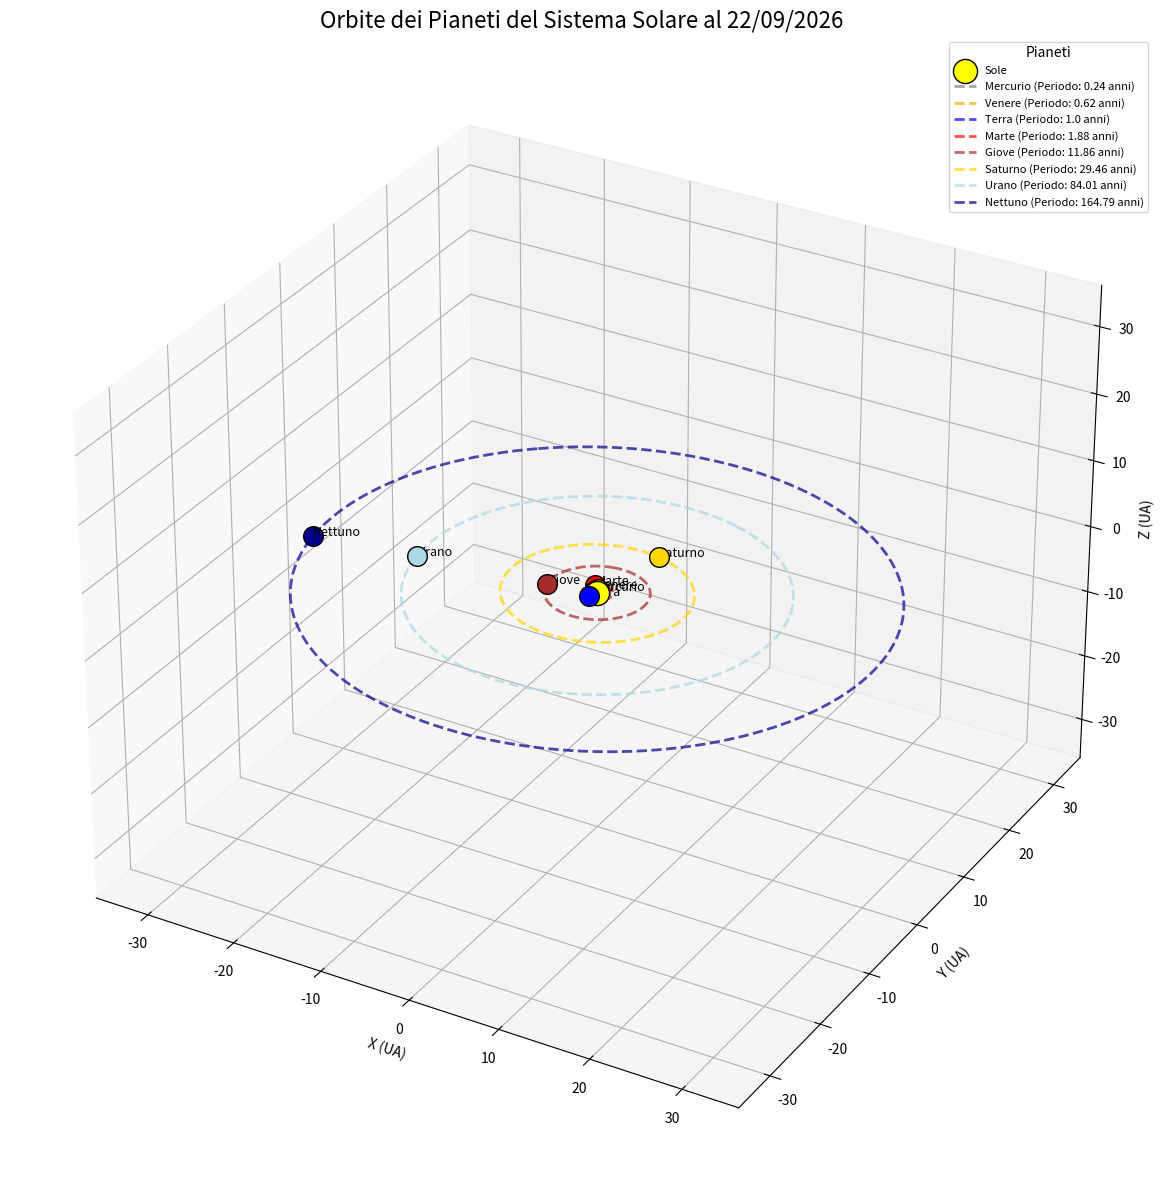

The script that saved this image:
import numpy as np
import matplotlib.pyplot as plt
from mpl_toolkits.mplot3d import Axes3D
from datetime import datetime, date
import math

class PianetaOrbitale:
    def __init__(self, nome, distanza_dal_sole, periodo_orbitale, colore, 
                 inclinazione_orbitale=0, longitudine_nodo_ascendente=0):
        """
        Inizializza un pianeta con le sue caratteristiche orbitali più dettagliate.
        
        :param nome: Nome del pianeta
        :param distanza_dal_sole: Distanza media dal sole in unità astronomiche (UA)
        :param periodo_orbitale: Periodo orbitale in anni terrestri
        :param colore: Colore per la visualizzazione dell'orbita
        :param inclinazione_orbitale: Inclinazione dell'orbita rispetto al piano dell'eclittica
        :param longitudine_nodo_ascendente: Longitudine del nodo ascendente
        """
        self.nome = nome
        self.distanza = distanza_dal_sole
        self.periodo = periodo_orbitale
        self.colore = colore
        self.inclinazione = math.radians(inclinazione_orbitale)
        self.longitudine_nodo = math.radians(longitudine_nodo_ascendente)
    
    def calcola_posizione_attuale(self):
        """
        Calcola la posizione 3D attuale del pianeta nella sua orbita.
        
        :return: Coordinate x, y, z della posizione corrente
        """
        # Data di riferimento (epoche standard degli elementi orbitali)
        data_rif = date(2000, 1, 1)
        data_oggi = date.today()
        
        # Calcola i giorni trascorsi dalla data di riferimento
        giorni_trascorsi = (data_oggi - data_rif).days
        
        # Calcola l'angolo di movimento medio
        giorni_in_anno = 365.25
        movimento_medio = (giorni_trascorsi / (giorni_in_anno * self.periodo)) * (2 * np.pi)
        
        # Calcola le coordinate nel piano dell'orbita
        theta = movimento_medio
        x_piano = self.distanza * np.cos(theta)
        y_piano = self.distanza * np.sin(theta)
        
        # Applica rotazione per inclinazione e nodo ascendente
        # Matrice di rotazione 3D
        cos_i = np.cos(self.inclinazione)
        sin_i = np.sin(self.inclinazione)
        cos_nodo = np.cos(self.longitudine_nodo)
        sin_nodo = np.sin(self.longitudine_nodo)
        
        x = (cos_nodo * x_piano - sin_nodo * y_piano * cos_i)
        y = (sin_nodo * x_piano + cos_nodo * y_piano * cos_i)
        z = (y_piano * sin_i)
        
        return x, y, z
    
    def calcola_orbita_3d(self, num_punti=1000):
        """
        Calcola i punti dell'orbita 3D del pianeta.
        
        :param num_punti: Numero di punti per disegnare l'orbita
        :return: Coordinate x, y, z dell'orbita
        """
        # Genera punti nel piano dell'orbita
        theta = np.linspace(0, 2*np.pi, num_punti)
        x_piano = self.distanza * np.cos(theta)
        y_piano = self.distanza * np.sin(theta)
        
        # Applica rotazione 3D
        cos_i = np.cos(self.inclinazione)
        sin_i = np.sin(self.inclinazione)
        cos_nodo = np.cos(self.longitudine_nodo)
        sin_nodo = np.sin(self.longitudine_nodo)
        
        x = cos_nodo * x_piano - sin_nodo * y_piano * cos_i
        y = sin_nodo * x_piano + cos_nodo * y_piano * cos_i
        z = y_piano * sin_i
        
        return x, y, z

def visualizza_sistema_solare_3d():
    """
    Visualizza le orbite dei pianeti del sistema solare in 3D con posizione attuale.
    """
    # Definizione dei pianeti con nome, distanza, periodo, colore, 
    # inclinazione orbitale e longitudine del nodo ascendente
    pianeti = [
        PianetaOrbitale("Mercurio", 0.39, 0.24, "gray", 7.005, 48.331),
        PianetaOrbitale("Venere", 0.72, 0.62, "orange", 3.39458, 76.680),
        PianetaOrbitale("Terra", 1.00, 1.00, "blue", 0.00, -11.26064),
        PianetaOrbitale("Marte", 1.52, 1.88, "red", 1.850, 49.557),
        PianetaOrbitale("Giove", 5.20, 11.86, "brown", 1.303, 100.464),
        PianetaOrbitale("Saturno", 9.54, 29.46, "gold", 2.485, 113.665),
        PianetaOrbitale("Urano", 19.22, 84.01, "lightblue", 0.773, 74.006),
        PianetaOrbitale("Nettuno", 30.06, 164.79, "darkblue", 1.767, 131.784)
    ]
    
    # Configurazione del grafico 3D
    fig = plt.figure(figsize=(15, 12))
    ax = fig.add_subplot(111, projection='3d')
    
    # Titolo con data corrente
    plt.title(f"Orbite dei Pianeti del Sistema Solare al {datetime.now().strftime('%d/%m/%Y')}", 
              fontsize=16)
    
    # Disegna il Sole al centro
    ax.scatter(0, 0, 0, color='yellow', s=300, label='Sole', zorder=10, 
               edgecolor='black', linewidth=1)
    
    # Disegna le orbite di ciascun pianeta
    for pianeta in pianeti:
        # Calcola orbita 3D
        x_orbita, y_orbita, z_orbita = pianeta.calcola_orbita_3d()
        
        # Disegna l'orbita
        ax.plot(x_orbita, y_orbita, z_orbita, color=pianeta.colore, 
                label=f"{pianeta.nome} (Periodo: {pianeta.periodo} anni)", 
                linewidth=2, linestyle='--', alpha=0.7)
        
        # Calcola e disegna la posizione attuale
        x_pos, y_pos, z_pos = pianeta.calcola_posizione_attuale()
        ax.scatter(x_pos, y_pos, z_pos, color=pianeta.colore, s=200, zorder=10, 
                   edgecolor='black', linewidth=1)
        
        # Aggiungi etichetta con il nome del pianeta
        ax.text(x_pos, y_pos, z_pos, pianeta.nome, fontsize=9)
    
    # Imposta etichette degli assi
    ax.set_xlabel('X (UA)')
    ax.set_ylabel('Y (UA)')
    ax.set_zlabel('Z (UA)')
    
    # Imposta limiti degli assi per una visualizzazione simmetrica
    max_dist = max(pianeta.distanza for pianeta in pianeti)
    ax.set_xlim(-max_dist*1.2, max_dist*1.2)
    ax.set_ylim(-max_dist*1.2, max_dist*1.2)
    ax.set_zlim(-max_dist*1.2, max_dist*1.2)
    
    # Aggiungi legenda
    ax.legend(loc='best', title='Pianeti', fontsize=8)
    
    # Abilita l'interazione
    plt.tight_layout()
    
    # Mostra il grafico
    plt.show()

# Esegui la visualizzazione
if __name__ == "__main__":
    visualizza_sistema_solare_3d()
